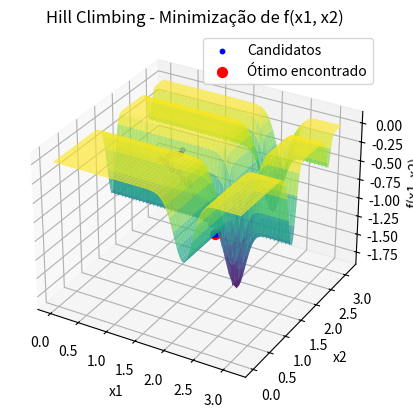

Here is the Python script that generated this plot:
import numpy as np
import matplotlib.pyplot as plt

# Função objetivo
def f(x1, x2):
    term1 = -np.sin(x1) * (np.sin(x1**2 / np.pi)**(2 * 10))
    term2 = -np.sin(x2) * (np.sin(2 * x2**2 / np.pi)**(2 * 10))
    return term1 - term2

# Função de perturbação
def perturb(x1, x2, epsilon):
    x1_new = x1 + np.random.uniform(-epsilon, epsilon)
    x2_new = x2 + np.random.uniform(-epsilon, epsilon)
    return np.clip(x1_new, 0, np.pi), np.clip(x2_new, 0, np.pi)

# Algoritmo Hill Climbing
def hill_climbing(f, bounds, epsilon, max_it):
    x1_best, x2_best = np.random.uniform(bounds[0], bounds[1], 2)
    f_best = f(x1_best, x2_best)
    
    candidates = [(x1_best, x2_best)]
    
    for _ in range(max_it):
        x1_cand, x2_cand = perturb(x1_best, x2_best, epsilon)
        f_cand = f(x1_cand, x2_cand)
        
        if f_cand < f_best:  # Minimização
            x1_best, x2_best = x1_cand, x2_cand
            f_best = f_cand
        
        candidates.append((x1_best, x2_best))
    
    return (x1_best, x2_best), f_best, np.array(candidates)

# Parâmetros do Hill Climbing
bounds = [0, np.pi]
epsilon = 0.1
max_it = 1000

(x_opt, y_opt), f_opt, candidates = hill_climbing(f, bounds, epsilon, max_it)

print(f"Hill Climbing - Solução ótima encontrada: x1 = {x_opt}, x2 = {y_opt}")
print(f"Hill Climbing - Valor mínimo da função: f(x1, x2) = {f_opt}")

# Visualização
fig = plt.figure()
ax = fig.add_subplot(111, projection='3d')

x1_vals = np.linspace(bounds[0], bounds[1], 100)
x2_vals = np.linspace(bounds[0], bounds[1], 100)
X1, X2 = np.meshgrid(x1_vals, x2_vals)
Z = -np.sin(X1) * (np.sin(X1**2 / np.pi)**(2 * 10)) - np.sin(X2) * (np.sin(2 * X2**2 / np.pi)**(2 * 10))

# Plotando a superfície da função
ax.plot_surface(X1, X2, Z, cmap='viridis', alpha=0.7)

# Plotando os pontos candidatos durante a busca
ax.scatter(candidates[:, 0], candidates[:, 1], [f(x1, x2) for x1, x2 in candidates], color='blue', s=10, label="Candidatos")

# Plotando o ponto ótimo encontrado
ax.scatter(x_opt, y_opt, f_opt, color='red', s=50, label="Ótimo encontrado")

# Ajustando os rótulos e o título
ax.set_title('Hill Climbing - Minimização de f(x1, x2)')
ax.set_xlabel('x1')
ax.set_ylabel('x2')
ax.set_zlabel('f(x1, x2)')
ax.legend()

plt.show()
